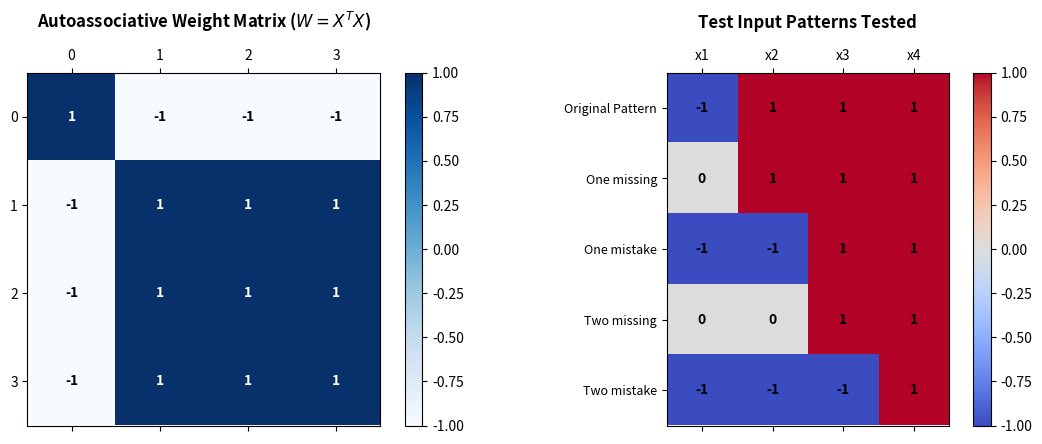

This figure's Python source:
#!/usr/bin/env python3
# =====================================================================
# BHARATIYA VIDYA BHAVAN'S SARDAR PATEL INSTITUTE OF TECHNOLOGY
# Experiment 7: Auto Associative Memory Network
# Source: AISC_exp7_C3_2024300198.pdf
# =====================================================================

import numpy as np
import os
import matplotlib
if not os.environ.get('DISPLAY') and not os.environ.get('WAYLAND_DISPLAY'):
    matplotlib.use('Agg')
import matplotlib.pyplot as plt

# Training pattern
X = np.array([-1, 1, 1, 1])

# Create weight matrix using Hebbian learning
W = np.outer(X, X)

print("\nAutoassociative Memory Network")
print("\nTraining Pattern:")
print(X)

print("\nWeight Matrix:")
print(W)

# Test patterns
Test_pat = [
    [-1, 1, 1, 1],      # Original pattern
    [0, 1, 1, 1],       # One missing entry
    [-1, -1, 1, 1],     # One mistake entry
    [0, 0, 1, 1],       # Two missing entries
    [-1, -1, -1, 1]     # Two mistake entries
]

labels = [
    "Original Pattern",
    "One missing entry",
    "One mistake entry",
    "Two missing entries",
    "Two mistake entries"
]

# Required output
required_output = np.array([-1, 1, 1, 1])

# Test each pattern
for label, X_test in zip(labels, Test_pat):
    X_test = np.array(X_test)

    # Calculate net input
    Yin = np.dot(X_test, W)

    # Bipolar activation function
    Y = np.where(
        Yin > 0, 1,
        np.where(Yin < 0, -1, 0)
    )

    print("\n" + label)
    print("Input Pattern     :", X_test)
    print("Net Input         :", Yin)
    print("Recalled Pattern  :", Y)

    # Check whether the required output is obtained
    if np.array_equal(Y, required_output):
        print("Result            : Correct response")
    else:
        print("Result            : Incorrect response")

# Graph Generation & Printing
print("\nGenerating Autoassociative Memory Weight Matrix & Testing Heatmap...")
fig, (ax1, ax2) = plt.subplots(1, 2, figsize=(11, 4.5))

# Plot 1: Weight Matrix
cax1 = ax1.matshow(W, cmap='Blues')
fig.colorbar(cax1, ax=ax1)
ax1.set_title('Autoassociative Weight Matrix ($W = X^T X$)', pad=15, fontweight='bold')
for (i, j), val in np.ndenumerate(W):
    ax1.text(j, i, f'{val}', ha='center', va='center', color='white' if val > 0 else 'black', fontweight='bold')

# Plot 2: Test Pattern Recall Summary
test_matrix = np.array(Test_pat)
cax2 = ax2.matshow(test_matrix, cmap='coolwarm', vmin=-1, vmax=1)
fig.colorbar(cax2, ax=ax2)
ax2.set_title('Test Input Patterns Tested', pad=15, fontweight='bold')
ax2.set_yticks(range(len(labels)))
ax2.set_yticklabels([l.replace(" entry", "").replace(" entries", "") for l in labels], fontsize=9)
ax2.set_xticks(range(4))
ax2.set_xticklabels([f'x{i+1}' for i in range(4)])
for (i, j), val in np.ndenumerate(test_matrix):
    ax2.text(j, i, f'{val}', ha='center', va='center', color='black', fontweight='bold')

plt.tight_layout()
plot_file = 'autoassociative_memory_plot.png'
try:
    plt.savefig(plot_file, dpi=300, bbox_inches='tight')
    print(f"[Graph Printed] Plot successfully saved to '{plot_file}'")
except Exception:
    pass

try:
    plt.show()
except Exception:
    pass
